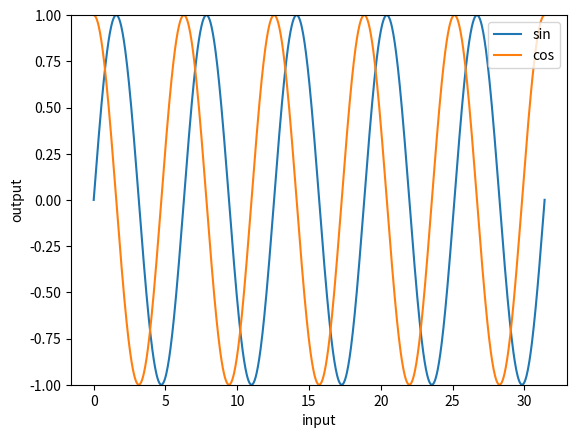

Here is the Python script that generated this plot:
import numpy as np
import matplotlib.pyplot as plt


def factorial(x):  # fastest simple to read factorial function
    result = x
    for i in range(x-1, 1, -1):
        result = result * i
    if x == 0:
        result = 1
    return result


# written for in class-example purposes, technically slower than the loop version of
# factorial on account of the call stack
def recursive_factorial(x):
    if x == 0:
        return 1
    else:
        return x * recursive_factorial(x-1)


def sin(x, nmax=50):
    result = 0
    for n in range(nmax+1):
        result += ((-1)**n) * (x**(2*n+1)) / (factorial(2*n+1))
    return result


def cos(x, nmax=50):
    result = 0
    for n in range(nmax+1):
        result += ((-1)**n) * (x**(2*n)) / factorial(2*n)
    return result


def tan(x, nmax=50):
    return sin(x, nmax) / cos(x, nmax)


def sec(x, nmax=50):
    return 1 / cos(x, nmax)


def csc(x, nmax=50):
    return 1 / sin(x, nmax)


def cot(x, nmax=50):
    return cos(x, nmax) / sin(x, nmax)


def sinh(x, nmax=50):
    result = 0
    for n in range(nmax + 1):
        result += (x ** (2 * n + 1)) / (factorial(2 * n + 1))
    return result


def cosh(x, nmax=50):
    result = 0
    for n in range(nmax + 1):
        result += (x ** (2 * n)) / factorial(2 * n)
    return result


def tanh(x, nmax=50):
    return sinh(x, nmax)*cosh(x, nmax)



# test cases
# print(np.cos(0.3))
# print(cos(0.3))
# print(np.tan(1))
# print(tan(1))
# print(1/np.tan(1))
# print(cot(1))
# print(cosh(1))
# print(np.cosh(1))
x = np.linspace(0, 10*np.pi, 1000)
y1 = [sin(num) for num in x]
y2 = [cos(num) for num in x]
y3 = [tan(num) for num in x]
y4 = [sinh(num) for num in x]
y5 = [cosh(num) for num in x]
y6 = [tanh(num) for num in x]
plt.plot(x, y1, label="sin")
plt.plot(x, y2, label="cos")
# plt.plot(x, y3, label="tan")
# plt.plot(x, y4, label="sinh")
# plt.plot(x, y5, label="cosh")
# plt.plot(x, y6, label="tanh")
plt.xlabel("input")
plt.ylabel("output")
plt.ylim(-1, 1)
plt.legend()
plt.show()

# print(recursive_factorial(5))
# print(factorial(5))
# print(sin(0.3, 7))
# print(np.sin(0.3))
#
# print(sine(1, 7))
# print(np.sin(1))
